Run: headless pygame with SDL's dummy video driver; simulated clock (each Clock.tick advances the game by its frame time, no real sleeping); random seed 0; keys injected as events and as key.get_pressed() state; no mouse input; restart key R tapped at the start of phases 3 and 4.
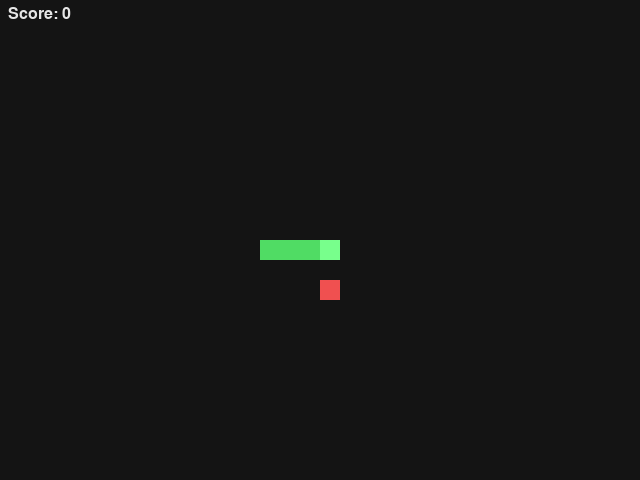
Frame 1 of 4 · flips 1–60 · no input
Frame 2 of 4 · flips 61–180 · tapped SPACE, RETURN · held RIGHT (→), D · screen unchanged from frame 1, image omitted
Frame 3 of 4 · flips 181–300 · tapped R · held DOWN (↓), S · screen unchanged from frame 2, image omitted
Frame 4 of 4 · flips 301–420 · tapped R · held LEFT (←), A, UP (↑), W · screen unchanged from frame 3, image omitted

The pygame program that drew these frames:

import sys
import random
import pygame
from typing import List, Tuple, Optional

"""
Snake Game Controls:
- Arrow keys or WASD: Move
- P: Pause/Unpause
- R/Enter/Space: Restart after game over
- Esc/Q: Quit
"""

# Window settings
WIDTH, HEIGHT = 640, 480
TITLE = "Snake"
FPS = 30  # render FPS
BG_COLOR = (20, 20, 20)
GRID_SIZE = 20  # pixels per cell
GRID_COLS = WIDTH // GRID_SIZE
GRID_ROWS = HEIGHT // GRID_SIZE
SNAKE_COLOR = (80, 220, 100)
HEAD_COLOR = (120, 255, 140)
FOOD_COLOR = (240, 80, 80)
HUD_COLOR = (230, 230, 230)
GAME_OVER_COLOR = (255, 90, 90)
PAUSE_COLOR = (180, 180, 255)

# Movement timing (game ticks per second)
TICKS_PER_SECOND = 8
MOVE_EVENT = pygame.USEREVENT + 1
MOVE_INTERVAL_MS = int(1000 / TICKS_PER_SECOND)

# Directions as (dx, dy) on the grid
UP: Tuple[int, int] = (0, -1)
DOWN: Tuple[int, int] = (0, 1)
LEFT: Tuple[int, int] = (-1, 0)
RIGHT: Tuple[int, int] = (1, 0)


def handle_events(direction: Tuple[int, int], game_over: bool = False, paused: bool = False) -> Tuple[bool, Tuple[int, int], bool, bool]:
    """Process input events; return (keep_running, new_direction, restart, pause_toggle)."""
    new_dir = direction
    keep_running = True
    restart = False
    pause_toggle = False

    for event in pygame.event.get():
        if event.type == pygame.QUIT:
            keep_running = False
        elif event.type == pygame.KEYDOWN:
            if event.key in (pygame.K_ESCAPE, pygame.K_q):
                keep_running = False
            if game_over:
                if event.key in (pygame.K_r, pygame.K_SPACE, pygame.K_RETURN):
                    restart = True
            elif event.key == pygame.K_p:
                pause_toggle = True
            elif not paused:
                # Arrow keys
                if event.key == pygame.K_UP:
                    new_dir = choose_direction(new_dir, UP)
                elif event.key == pygame.K_DOWN:
                    new_dir = choose_direction(new_dir, DOWN)
                elif event.key == pygame.K_LEFT:
                    new_dir = choose_direction(new_dir, LEFT)
                elif event.key == pygame.K_RIGHT:
                    new_dir = choose_direction(new_dir, RIGHT)
                # WASD
                elif event.key == pygame.K_w:
                    new_dir = choose_direction(new_dir, UP)
                elif event.key == pygame.K_s:
                    new_dir = choose_direction(new_dir, DOWN)
                elif event.key == pygame.K_a:
                    new_dir = choose_direction(new_dir, LEFT)
                elif event.key == pygame.K_d:
                    new_dir = choose_direction(new_dir, RIGHT)
    return keep_running, new_dir, restart, pause_toggle


def choose_direction(current: Tuple[int, int], attempted: Tuple[int, int]) -> Tuple[int, int]:
    """Prevent reversing into itself by disallowing exact opposite direction."""
    if (current[0] + attempted[0] == 0) and (current[1] + attempted[1] == 0):
        return current
    return attempted


def wrap_pos(x: int, y: int) -> Tuple[int, int]:
    """Wrap position around screen grid (toroidal wrapping)."""
    return x % GRID_COLS, y % GRID_ROWS


def move_snake(snake: List[Tuple[int, int]], direction: Tuple[int, int], grow: bool = False) -> List[Tuple[int, int]]:
    """Move snake: returns new list of segments; if grow, keep tail."""
    head_x, head_y = snake[0]
    dx, dy = direction
    new_head = wrap_pos(head_x + dx, head_y + dy)
    if grow:
        return [new_head] + snake
    return [new_head] + snake[:-1]


def spawn_food(occupied: set) -> Optional[Tuple[int, int]]:
    """Spawn food at a random free cell not in occupied set."""
    free_cells = [(x, y) for x in range(GRID_COLS) for y in range(GRID_ROWS) if (x, y) not in occupied]
    if not free_cells:
        return None
    return random.choice(free_cells)


def draw_cell(surface: pygame.Surface, cell: Tuple[int, int], color: Tuple[int, int, int]) -> None:
    x, y = cell
    rect = pygame.Rect(x * GRID_SIZE, y * GRID_SIZE, GRID_SIZE, GRID_SIZE)
    pygame.draw.rect(surface, color, rect)


def render(screen: pygame.Surface, snake: List[Tuple[int, int]], food: Optional[Tuple[int, int]], score: int, font: pygame.font.Font, game_over: bool = False, paused: bool = False) -> None:
    screen.fill(BG_COLOR)
    # Draw food
    if food is not None:
        draw_cell(screen, food, FOOD_COLOR)
    # Draw body
    for segment in snake[1:]:
        draw_cell(screen, segment, SNAKE_COLOR)
    # Draw head
    draw_cell(screen, snake[0], HEAD_COLOR)

    # HUD: score top-left, pause/game over center
    hud = font.render(f"Score: {score}", True, HUD_COLOR)
    screen.blit(hud, (8, 6))

    if paused:
        pause_text = font.render("Paused - Press P", True, PAUSE_COLOR)
        rect = pause_text.get_rect(center=(WIDTH // 2, HEIGHT // 2))
        screen.blit(pause_text, rect)
    elif game_over:
        over_text = font.render("Game Over - Press R/Enter/Space", True, GAME_OVER_COLOR)
        rect = over_text.get_rect(center=(WIDTH // 2, HEIGHT // 2))
        screen.blit(over_text, rect)

    pygame.display.flip()


def init_game_state() -> Tuple[List[Tuple[int, int]], Tuple[int, int], Optional[Tuple[int, int]], int]:
    """Initialize snake, direction, food, and score."""
    start_x, start_y = GRID_COLS // 2, GRID_ROWS // 2
    snake = [
        (start_x, start_y),
        (start_x - 1, start_y),
        (start_x - 2, start_y),
        (start_x - 3, start_y),
    ]
    direction = RIGHT
    food = spawn_food(set(snake))
    score = 0
    return snake, direction, food, score


def main() -> int:
    """Main game loop."""
    pygame.init()
    try:
        screen = pygame.display.set_mode((WIDTH, HEIGHT))
        pygame.display.set_caption(TITLE)
        clock = pygame.time.Clock()
        font = pygame.font.SysFont(None, 24)

        snake, direction, food, score = init_game_state()
        game_over = False
        paused = False

        # Timed movement
        pygame.time.set_timer(MOVE_EVENT, MOVE_INTERVAL_MS)

        running = True
        while running:
            running, direction, restart, pause_toggle = handle_events(direction, game_over, paused)
            if restart and game_over:
                snake, direction, food, score = init_game_state()
                game_over = False
                paused = False
            if pause_toggle and not game_over:
                paused = not paused

            # Tick-based update
            for event in pygame.event.get([MOVE_EVENT]):
                if event.type == MOVE_EVENT and not game_over and not paused:
                    next_head = wrap_pos(snake[0][0] + direction[0], snake[0][1] + direction[1])
                    ate = (food is not None) and (next_head == food)
                    new_snake = move_snake(snake, direction, grow=ate)

                    # Self-collision: head overlaps any body segment
                    if next_head in new_snake[1:]:
                        game_over = True
                    else:
                        snake = new_snake
                        if ate:
                            score += 1
                            food = spawn_food(set(snake))

            # Render
            render(screen, snake, food, score, font, game_over, paused)

            clock.tick(FPS)
        return 0
    finally:
        pygame.quit()


if __name__ == "__main__":
    sys.exit(main())
